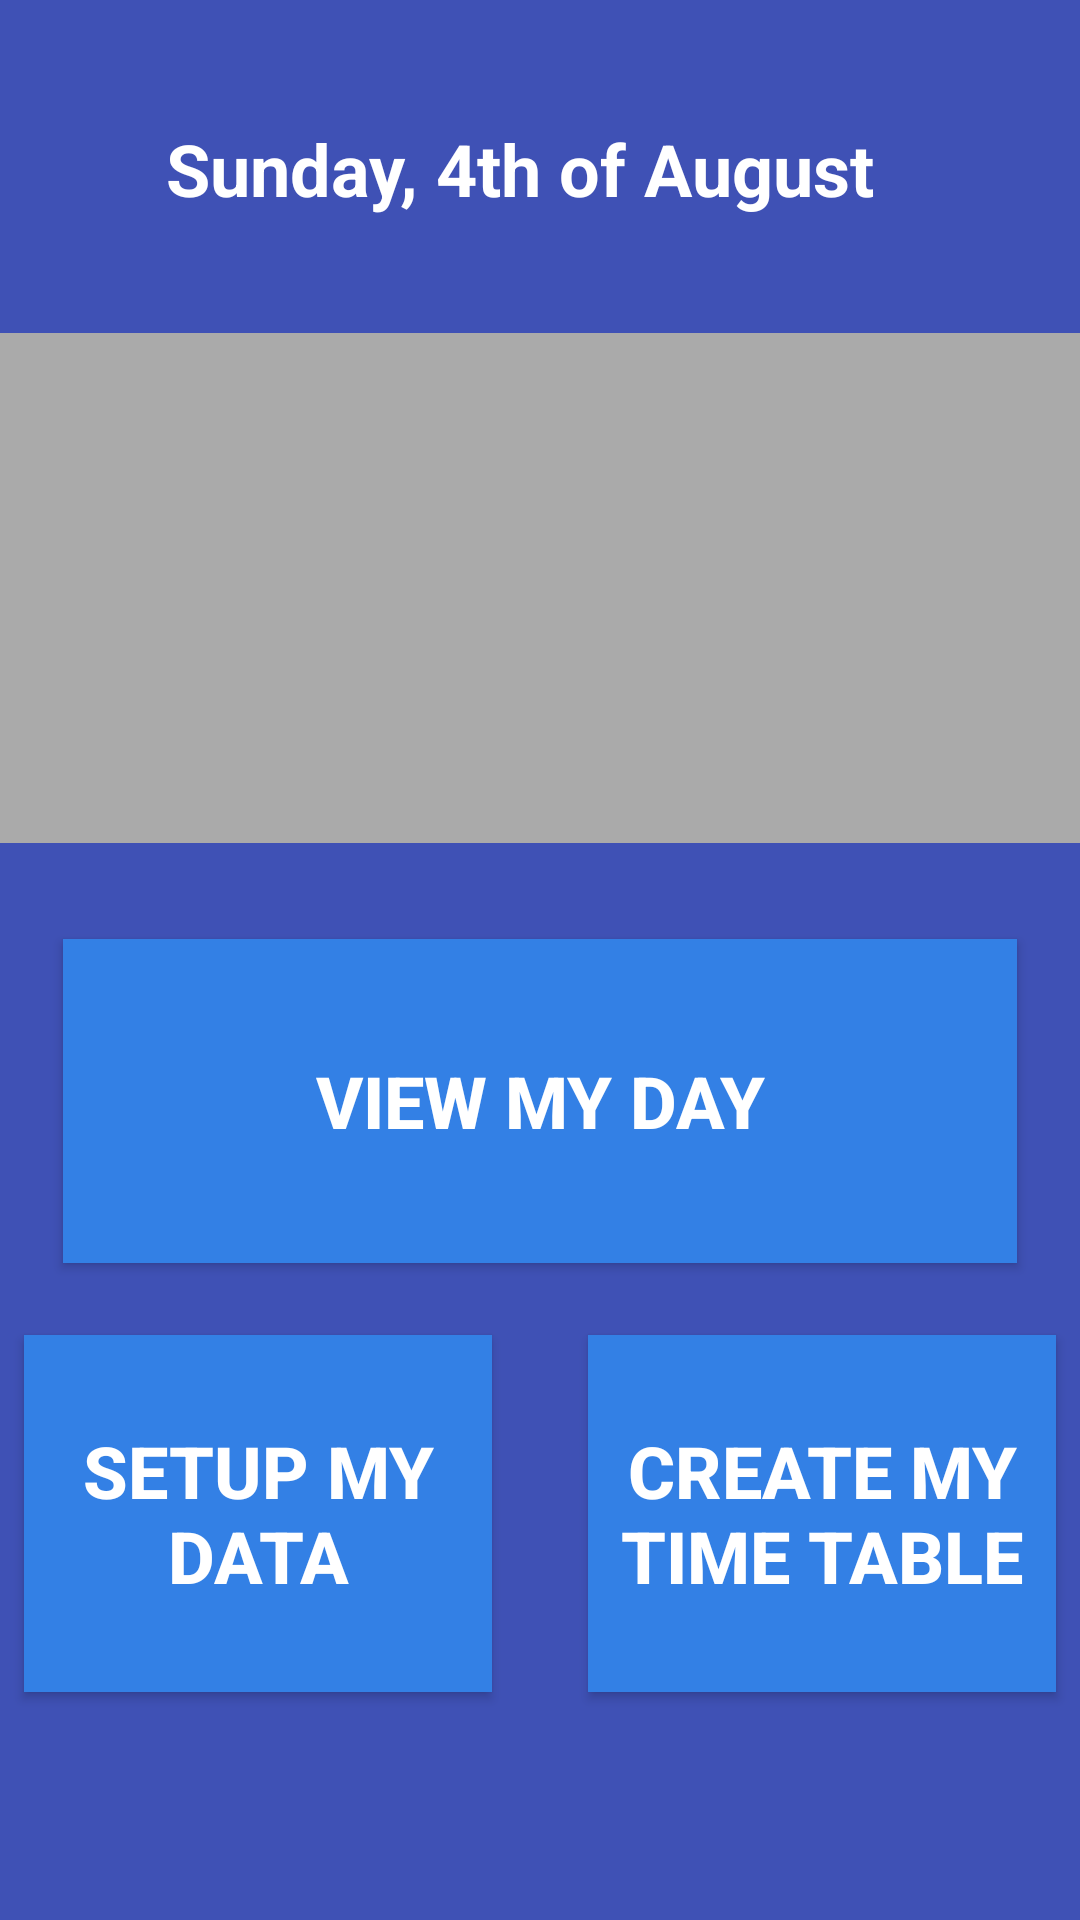

Produce the Android XML layout that renders to this screen, including the resource entries it uses.
<!-- AndroidManifest.xml: activity theme AppTheme -->
<!-- res/layout/activity_main.xml -->
<?xml version="1.0" encoding="utf-8"?>
<android.support.constraint.ConstraintLayout xmlns:android="http://schemas.android.com/apk/res/android"
    xmlns:app="http://schemas.android.com/apk/res-auto"
    xmlns:tools="http://schemas.android.com/tools"
    android:layout_width="match_parent"
    android:layout_height="match_parent"
    android:background="#3f51b5"
    tools:context=".MainActivity">

    <RelativeLayout
        android:id="@+id/relativeLayout"
        android:layout_width="439dp"
        android:layout_height="170dp"
        android:layout_alignParentEnd="true"
        android:layout_marginBottom="32dp"
        android:layout_marginTop="16dp"
        android:animateLayoutChanges="true"
        app:layout_constraintBottom_toBottomOf="parent"
        app:layout_constraintEnd_toEndOf="parent"
        app:layout_constraintHorizontal_bias="0.0"
        app:layout_constraintStart_toStartOf="parent"
        app:layout_constraintTop_toTopOf="parent"
        app:layout_constraintVertical_bias="0.225">

        <ListView
            android:id="@+id/list_upcoming_events"
            android:layout_width="wrap_content"
            android:layout_height="match_parent"
            android:background="@android:color/darker_gray"
            android:textAlignment="center"
            android:textColor="@color/colorSpinnerDefaultText"
            android:textSize="24sp"
            android:textStyle="bold"
            app:layout_constraintBottom_toBottomOf="parent"
            app:layout_constraintEnd_toEndOf="parent"
            app:layout_constraintStart_toStartOf="parent"
            app:layout_constraintTop_toBottomOf="parent"
            app:layout_constraintVertical_bias="1.0" />

    </RelativeLayout>

    <Button
        android:id="@+id/buttonSetMyTT"
        android:layout_width="156dp"
        android:layout_height="119dp"
        android:layout_marginEnd="16dp"
        android:layout_marginLeft="16dp"
        android:layout_marginRight="16dp"
        android:layout_marginStart="16dp"
        android:layout_marginTop="24dp"
        android:background="#3380e5"
        android:text="Create My Time Table"
        android:textColor="@android:color/background_light"
        android:textSize="24sp"
        android:textStyle="bold"
        app:layout_constraintEnd_toEndOf="parent"
        app:layout_constraintHorizontal_bias="0.5"
        app:layout_constraintStart_toEndOf="@+id/buttonSettings"
        app:layout_constraintTop_toBottomOf="@+id/buttonViewMyDay" />

    <Button
        android:id="@+id/buttonSettings"
        android:layout_width="156dp"
        android:layout_height="119dp"
        android:layout_marginEnd="16dp"
        android:layout_marginLeft="16dp"
        android:layout_marginRight="16dp"
        android:layout_marginStart="16dp"
        android:layout_marginTop="24dp"
        android:background="#3380e5"
        android:text="Setup My Data"
        android:textColor="@android:color/background_light"
        android:textSize="24sp"
        android:textStyle="bold"
        app:layout_constraintEnd_toStartOf="@+id/buttonSetMyTT"
        app:layout_constraintHorizontal_bias="0.5"
        app:layout_constraintHorizontal_chainStyle="spread"
        app:layout_constraintStart_toStartOf="parent"
        app:layout_constraintTop_toBottomOf="@+id/buttonViewMyDay" />


    <TextView
        android:id="@+id/text_view_date"
        android:layout_width="391dp"
        android:layout_height="31dp"
        android:layout_marginBottom="16dp"
        android:layout_marginEnd="16dp"
        android:layout_marginRight="16dp"
        android:layout_marginTop="16dp"
        android:text="Sunday, 4th of August"
        android:textAlignment="center"
        android:textColor="@android:color/white"
        android:textSize="24sp"
        android:textStyle="bold"
        app:layout_constraintBottom_toTopOf="@+id/relativeLayout"
        app:layout_constraintEnd_toEndOf="parent"
        app:layout_constraintHorizontal_bias="0.483"
        app:layout_constraintStart_toStartOf="parent"
        app:layout_constraintTop_toTopOf="parent" />


    <Button
        android:id="@+id/buttonViewMyDay"
        android:layout_width="318dp"
        android:layout_height="108dp"
        android:layout_marginEnd="24dp"
        android:layout_marginLeft="24dp"
        android:layout_marginRight="24dp"
        android:layout_marginStart="24dp"
        android:layout_marginTop="32dp"
        android:background="#3380e5"
        android:text="View My Day"
        android:textColor="@android:color/background_light"
        android:textSize="24sp"
        android:textStyle="bold"
        app:layout_constraintEnd_toEndOf="parent"
        app:layout_constraintStart_toStartOf="parent"
        app:layout_constraintTop_toBottomOf="@+id/relativeLayout" />

</android.support.constraint.ConstraintLayout>
<!-- resources referenced by this layout -->
<resources>
  <color name="colorSpinnerDefaultText">@android:color/white</color>
  <style name="AppTheme" parent="Theme.AppCompat.Light.DarkActionBar">
          
          <item name="colorPrimary">@color/colorPrimary</item>
          <item name="colorPrimaryDark">@color/colorPrimaryDark</item>
          <item name="colorAccent">@color/colorAccent</item>
          <item name="titleTextColor">@android:color/background_light</item>
          <item name="android:gravity">center</item>
          <item name="android:timePickerStyle">@style/Theme.MyTheme.TimePicker</item>
  
  
  
      </style>
  <color name="colorPrimary">#3380e5</color>
  <color name="colorPrimaryDark">#33b5e5</color>
  <color name="colorAccent">#FF4081</color>
  <style name="Theme.MyTheme.TimePicker" parent="android:Widget.Material.Light.TimePicker">
          <item name="android:timePickerMode">clock</item>
  
  
  
  
      </style>
</resources>
